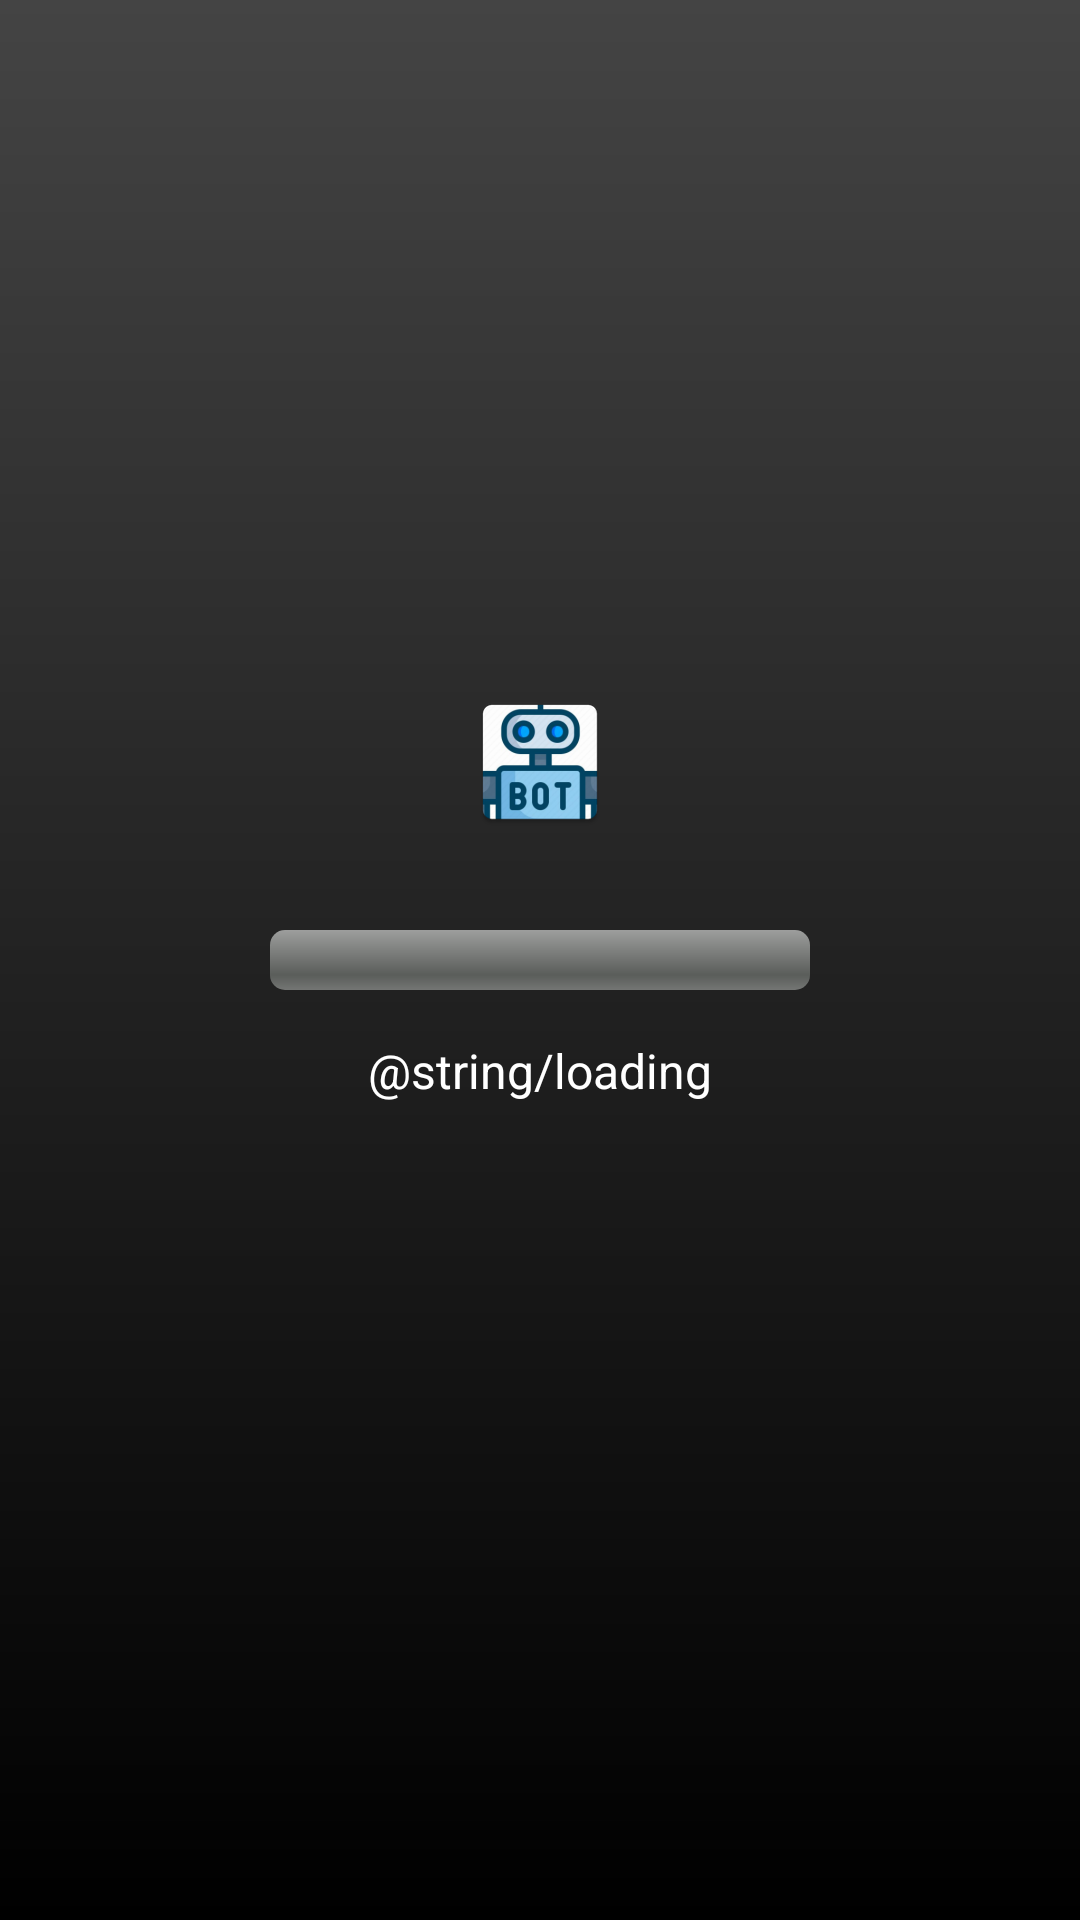

Write the Android layout XML for this screen, with the resource values it uses.
<!-- AndroidManifest.xml: application theme Theme.MyApplication -->
<!-- res/layout/activity_splash.xml -->
<?xml version="1.0" encoding="utf-8"?>
<RelativeLayout xmlns:android="http://schemas.android.com/apk/res/android"
    android:layout_width="match_parent"
    android:layout_height="match_parent"
    android:background="@drawable/gradient_black">

    
    <ImageView
        android:id="@+id/splashLogo"
        android:layout_width="wrap_content"
        android:layout_height="wrap_content"
        android:layout_above="@+id/progressContainer"
        android:layout_centerHorizontal="true"
        android:layout_marginBottom="32dp"
        android:src="@mipmap/ic_launcher" />

    
    <LinearLayout
        android:id="@+id/progressContainer"
        android:layout_width="match_parent"
        android:layout_height="wrap_content"
        android:layout_centerInParent="true"
        android:orientation="horizontal">

        
        <Space
            android:layout_width="0dp"
            android:layout_height="wrap_content"
            android:layout_weight="1" />

        
        <ProgressBar
            android:id="@+id/progressBar"
            style="@android:style/Widget.ProgressBar.Horizontal"
            android:layout_width="0dp"
            android:layout_height="wrap_content"
            android:layout_weight="2"
        android:indeterminate="false"
        android:max="100"
        android:progress="0"
        android:progressTint="#FFFFFF" />

        
        <Space
            android:layout_width="0dp"
            android:layout_height="wrap_content"
            android:layout_weight="1" />
    </LinearLayout>

    
    <TextView
        android:id="@+id/loadingText"
        android:layout_width="wrap_content"
        android:layout_height="wrap_content"
        android:layout_below="@+id/progressContainer"
        android:layout_centerHorizontal="true"
        android:layout_marginTop="16dp"
        android:text="@string/loading"
        android:textColor="#FFFFFF"
        android:textSize="16sp" />
</RelativeLayout>
<!-- resources referenced by this layout -->
<resources>
  <!-- drawable gradient_black (drawable) -->
  <?xml version="1.0" encoding="utf-8"?>
  <shape xmlns:android="http://schemas.android.com/apk/res/android">
      <gradient
          android:angle="90"
          android:endColor="#FF444444"
          android:startColor="#FF000000" />
  </shape>
  <!-- mipmap ic_launcher: webp bitmap (mipmap-hdpi, 4694 bytes) -->
</resources>
